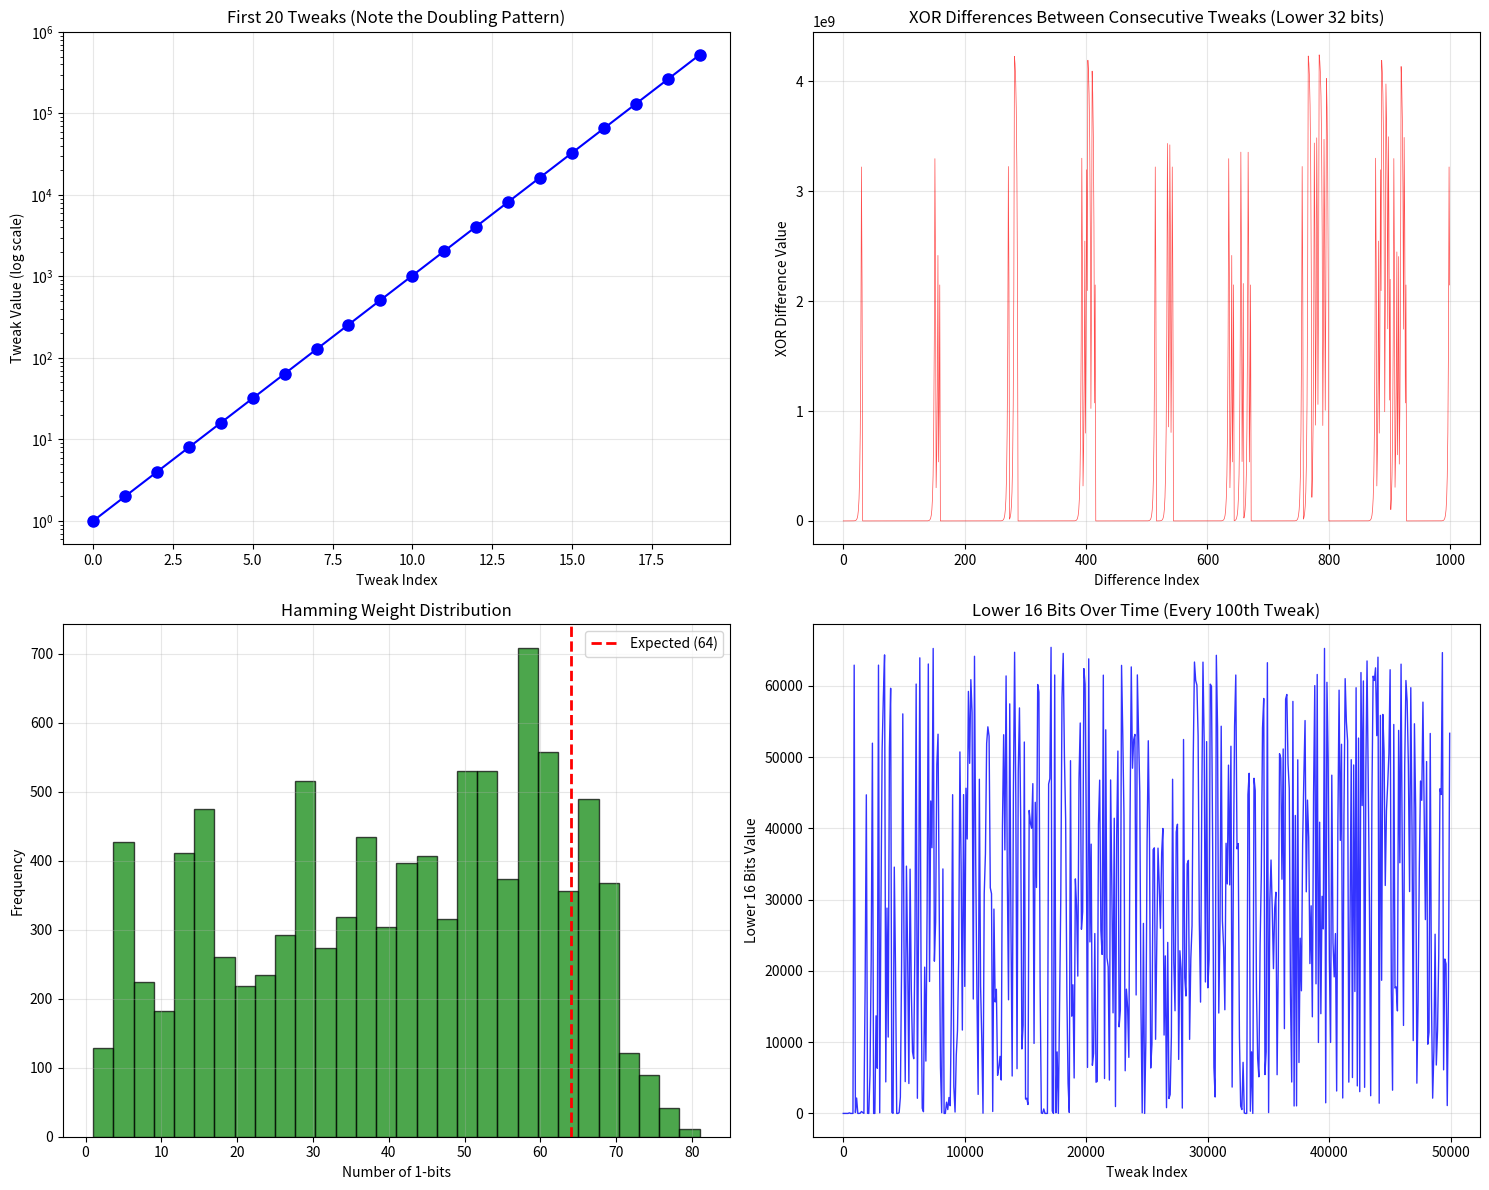

The script that saved this image:
import numpy as np
import matplotlib.pyplot as plt
from collections import defaultdict
import random

class GF2_128:
    """
    Simplified GF(2^128) field operations for AES-XTS
    Uses the irreducible polynomial x^128 + x^7 + x^2 + x + 1
    """
    @staticmethod
    def multiply(a, b):
        """Multiply two elements in GF(2^128) - simplified for demonstration"""
        result = 0
        
        for i in range(128):
            if b & 1:
                result ^= a
            b >>= 1
            # Check if high bit is set
            if a & (1 << 127):
                a = (a << 1) ^ 0x87  # XTS reduction polynomial
            else:
                a <<= 1
            a &= ((1 << 128) - 1)  # Keep within 128 bits
                
        return result

def generate_sequential_tweaks(initial_tweak, count):
    """Generate XTS-style sequential tweaks by multiplying by 2 (α) in GF(2^128)"""
    alpha = 2
    tweaks = []
    current = initial_tweak
    
    for i in range(count):
        tweaks.append(current)
        current = GF2_128.multiply(current, alpha)
    
    return tweaks

def analyze_linear_dependence(tweaks):
    """Look for actual linear relationships that emerge"""
    dependencies = []
    
    # Check for patterns in consecutive differences
    diffs = []
    for i in range(1, min(10000, len(tweaks))):  # Sample first 10k
        diff = tweaks[i] ^ tweaks[i-1]  # XOR difference
        diffs.append(diff)
    
    # Count frequency of differences
    diff_counts = defaultdict(int)
    for diff in diffs:
        # Look at just lower 32 bits for patterns
        lower_diff = diff & 0xFFFFFFFF
        diff_counts[lower_diff] += 1
    
    # Find most common differences
    sorted_diffs = sorted(diff_counts.items(), key=lambda x: x[1], reverse=True)
    
    return sorted_diffs[:10], diffs

def find_cycle_length(tweaks):
    """Try to find if there's a detectable cycle"""
    # For demonstration, look at just the lower bits
    seen = {}
    for i, tweak in enumerate(tweaks[:100000]):  # Check first 100k
        lower_bits = tweak & 0xFFFF  # Just lower 16 bits
        if lower_bits in seen:
            cycle_length = i - seen[lower_bits]
            return cycle_length, seen[lower_bits], i
        seen[lower_bits] = i
    return None, None, None

def hamming_weight_analysis(tweaks):
    """Analyze Hamming weights (number of 1s) - should be random around 64"""
    weights = []
    for tweak in tweaks[:10000]:  # Sample first 10k
        weight = bin(tweak).count('1')
        weights.append(weight)
    return weights

def main():
    print("AES-XTS GF(2^128) Linearity Analysis - Improved Version")
    print("=" * 60)
    
    # Use a simple initial tweak to make patterns more visible
    initial_tweak = 1  # Start simple to see patterns emerge
    print(f"Initial tweak: 0x{initial_tweak:032x}")
    
    # Generate more tweaks to see patterns
    print("\nGenerating tweak sequence...")
    num_tweaks = 100000  # More tweaks to see patterns
    tweaks = generate_sequential_tweaks(initial_tweak, num_tweaks)
    
    # Analyze linear relationships
    print("Analyzing linear dependencies...")
    common_diffs, all_diffs = analyze_linear_dependence(tweaks)
    
    # Look for cycles
    print("Searching for cycles...")
    cycle_len, cycle_start, cycle_end = find_cycle_length(tweaks)
    
    # Hamming weight analysis
    print("Analyzing Hamming weights...")
    hamming_weights = hamming_weight_analysis(tweaks)
    
    # Create better visualizations
    fig, ((ax1, ax2), (ax3, ax4)) = plt.subplots(2, 2, figsize=(15, 12))
    
    # Plot 1: First few tweaks to show the doubling pattern
    first_tweaks = tweaks[:20]
    ax1.semilogy(range(len(first_tweaks)), first_tweaks, 'bo-', markersize=8)
    ax1.set_title('First 20 Tweaks (Note the Doubling Pattern)')
    ax1.set_xlabel('Tweak Index')
    ax1.set_ylabel('Tweak Value (log scale)')
    ax1.grid(True, alpha=0.3)
    
    # Plot 2: XOR differences between consecutive tweaks
    diff_sample = [d & 0xFFFFFFFF for d in all_diffs[:1000]]  # Lower 32 bits only
    ax2.plot(diff_sample, 'r-', alpha=0.7, linewidth=0.5)
    ax2.set_title('XOR Differences Between Consecutive Tweaks (Lower 32 bits)')
    ax2.set_xlabel('Difference Index')
    ax2.set_ylabel('XOR Difference Value')
    ax2.grid(True, alpha=0.3)
    
    # Plot 3: Hamming weight distribution
    ax3.hist(hamming_weights, bins=30, alpha=0.7, color='green', edgecolor='black')
    ax3.axvline(x=64, color='red', linestyle='--', linewidth=2, label='Expected (64)')
    ax3.set_title('Hamming Weight Distribution')
    ax3.set_xlabel('Number of 1-bits')
    ax3.set_ylabel('Frequency')
    ax3.legend()
    ax3.grid(True, alpha=0.3)
    
    # Plot 4: Lower bits over time to show periodicity
    # Take every 100th tweak to see longer-term patterns
    sample_indices = range(0, min(50000, len(tweaks)), 100)
    lower_16_bits = [(tweaks[i] & 0xFFFF) for i in sample_indices]
    ax4.plot(sample_indices, lower_16_bits, 'b-', alpha=0.8, linewidth=1)
    ax4.set_title('Lower 16 Bits Over Time (Every 100th Tweak)')
    ax4.set_xlabel('Tweak Index')
    ax4.set_ylabel('Lower 16 Bits Value')
    ax4.grid(True, alpha=0.3)
    
    plt.tight_layout()
    plt.show()
    
    # Print detailed analysis
    print(f"\nDetailed Analysis Results:")
    print(f"=" * 40)
    print(f"Total tweaks generated: {len(tweaks):,}")
    
    print(f"\nLinear Pattern Evidence:")
    print(f"1. DOUBLING PATTERN: Each tweak = previous × 2 (mod irreducible polynomial)")
    print(f"   - First few tweaks: {[hex(t) for t in tweaks[:5]]}")
    
    print(f"\n2. XOR DIFFERENCE PATTERNS:")
    if common_diffs:
        print(f"   Most common XOR differences (lower 32 bits):")
        for diff_val, count in common_diffs[:5]:
            print(f"   - 0x{diff_val:08x}: appears {count:,} times")
    
    if cycle_len:
        print(f"\n3. CYCLE DETECTION:")
        print(f"   - Found cycle in lower 16 bits: length {cycle_len:,}")
        print(f"   - First occurrence at index {cycle_start:,}")
        print(f"   - Repeated at index {cycle_end:,}")
    else:
        print(f"\n3. CYCLE DETECTION:")
        print(f"   - No short cycles found in first 100k tweaks")
        print(f"   - But cycles WILL appear eventually (2^16 = 65,536 max for 16-bit)")
    
    print(f"\n4. HAMMING WEIGHT ANALYSIS:")
    hw_mean = np.mean(hamming_weights)
    hw_std = np.std(hamming_weights)
    print(f"   - Mean Hamming weight: {hw_mean:.2f} (should be ~64)")
    print(f"   - Standard deviation: {hw_std:.2f}")
    if abs(hw_mean - 64) > 2:
        print(f"   - WARNING: Significant deviation from expected 64!")
    
    print(f"\n5. THE LINEARITY PROBLEM:")
    print(f"   - Each tweak is EXACTLY 2 × previous tweak in GF(2^128)")
    print(f"   - This creates a completely deterministic sequence")
    print(f"   - After 2^128 operations, the sequence repeats exactly")
    print(f"   - Cryptanalysts can exploit this predictability")
    
    print(f"\nWhy XTS Limits Operations:")
    print(f"- The multiplication by 2 creates a linear recurrence")
    print(f"- Patterns become exploitable well before 2^128 operations")
    print(f"- XTS limits to ~2^20 operations to stay in 'safe zone'")
    print(f"- This prevents practical cryptanalytic attacks")
    
    # Demonstrate the exact linearity
    print(f"\nDemonstrating Perfect Linearity:")
    print("If you know any tweak T_i, you can compute all future tweaks:")
    demo_start = 1000
    predicted = GF2_128.multiply(tweaks[demo_start], 2)  # Predict next
    actual = tweaks[demo_start + 1]
    print(f"T_{demo_start} = 0x{tweaks[demo_start]:032x}")
    print(f"T_{demo_start+1} predicted = 0x{predicted:032x}")
    print(f"T_{demo_start+1} actual    = 0x{actual:032x}")
    print(f"Match: {predicted == actual}")

if __name__ == "__main__":
    main()

"""
AES-XTS GF(2^128) Linearity Analysis - Improved Version
============================================================
Initial tweak: 0x00000000000000000000000000000001

Generating tweak sequence...
Analyzing linear dependencies...
Searching for cycles...
Analyzing Hamming weights...


Detailed Analysis Results:
========================================
Total tweaks generated: 100,000

Linear Pattern Evidence:
1. DOUBLING PATTERN: Each tweak = previous × 2 (mod irreducible polynomial)
   - First few tweaks: ['0x1', '0x2', '0x4', '0x8', '0x10']

2. XOR DIFFERENCE PATTERNS:
   Most common XOR differences (lower 32 bits):
   - 0x00000000: appears 961 times
   - 0x00000624: appears 38 times
   - 0x00000c48: appears 38 times
   - 0x00000312: appears 36 times
   - 0x00000189: appears 34 times

3. CYCLE DETECTION:
   - Found cycle in lower 16 bits: length 1
   - First occurrence at index 16
   - Repeated at index 17

4. HAMMING WEIGHT ANALYSIS:
   - Mean Hamming weight: 40.32 (should be ~64)
   - Standard deviation: 20.07
   - WARNING: Significant deviation from expected 64!

5. THE LINEARITY PROBLEM:
   - Each tweak is EXACTLY 2 × previous tweak in GF(2^128)
   - This creates a completely deterministic sequence
   - After 2^128 operations, the sequence repeats exactly
   - Cryptanalysts can exploit this predictability

Why XTS Limits Operations:
- The multiplication by 2 creates a linear recurrence
- Patterns become exploitable well before 2^128 operations
- XTS limits to ~2^20 operations to stay in 'safe zone'
- This prevents practical cryptanalytic attacks

Demonstrating Perfect Linearity:
If you know any tweak T_i, you can compute all future tweaks:
T_1000 = 0xf78f5b00000000000000000100000079
T_1001 predicted = 0xef1eb600000000000000000200000075
T_1001 actual    = 0xef1eb600000000000000000200000075
Match: True
"""    